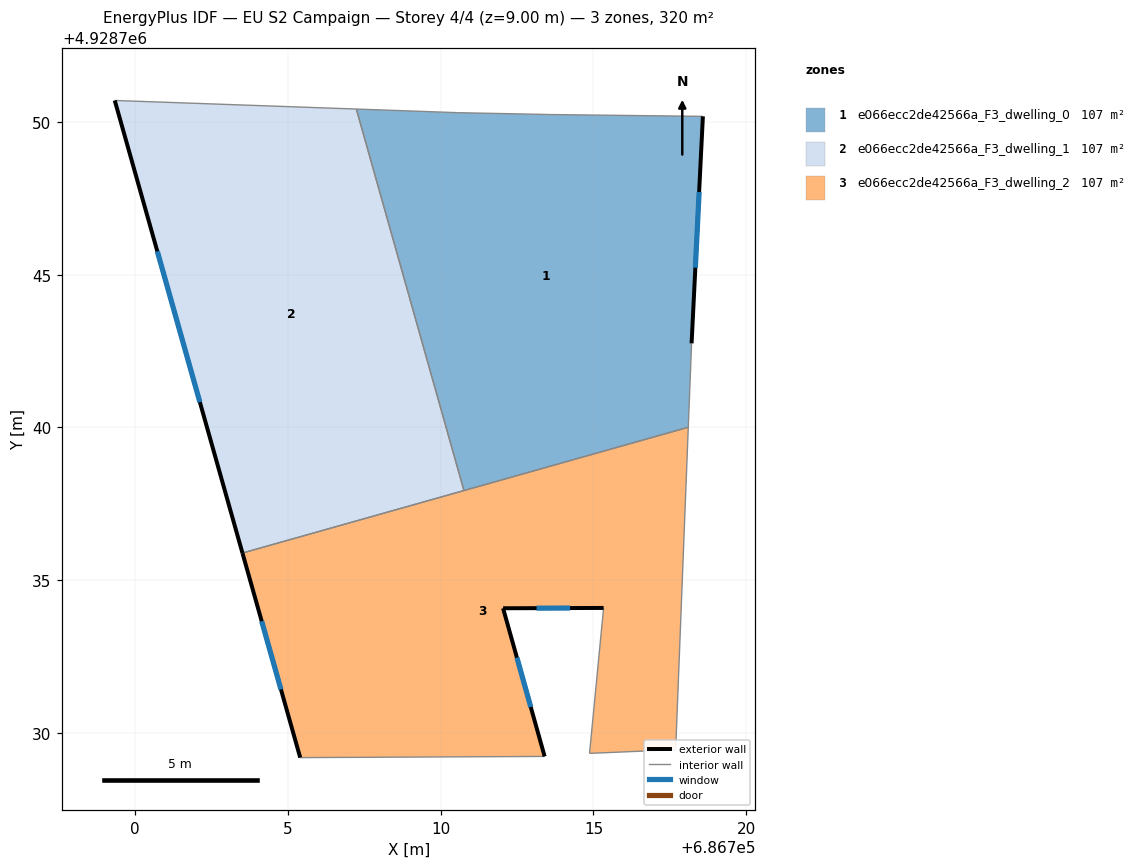
=== STOREY PLAN SPEC (per zone: floor XY polygon, exterior-wall plan segments, windows/doors) ===
zone 1: e066ecc2de42566a_F3_dwelling_0  (106.8 m²)
  floor: (686718.58, 4928750.18) (686718.21, 4928742.75) (686718.10, 4928740.00) (686710.76, 4928737.93) (686707.24, 4928750.42) (686710.57, 4928750.30) (686713.56, 4928750.24)
  exterior wall: (686718.21, 4928742.75) – (686718.58, 4928750.18)  [7.4 m]
    window: (686718.33, 4928745.23) – (686718.46, 4928747.70)  [2.5 m²]
  interior walls: 6
zone 2: e066ecc2de42566a_F3_dwelling_1  (106.8 m²)
  floor: (686707.24, 4928750.42) (686710.76, 4928737.93) (686703.51, 4928735.89) (686699.33, 4928750.70)
  exterior wall: (686699.33, 4928750.70) – (686703.51, 4928735.89)  [15.4 m]
    window: (686700.72, 4928745.76) – (686702.12, 4928740.83)  [5.1 m²]
  interior walls: 3
zone 3: e066ecc2de42566a_F3_dwelling_2  (106.8 m²)
  floor: (686718.10, 4928740.00) (686717.69, 4928729.45) (686714.87, 4928729.33) (686715.33, 4928734.09) (686712.04, 4928734.08) (686713.40, 4928729.23) (686705.40, 4928729.19) (686703.51, 4928735.89)
  exterior wall: (686703.51, 4928735.89) – (686705.40, 4928729.19)  [7.0 m]
    window: (686704.14, 4928733.66) – (686704.77, 4928731.42)  [2.3 m²]
  exterior wall: (686712.04, 4928734.08) – (686715.33, 4928734.09)  [3.3 m]
    window: (686713.14, 4928734.08) – (686714.23, 4928734.09)  [1.1 m²]
  exterior wall: (686713.40, 4928729.23) – (686712.04, 4928734.08)  [5.0 m]
    window: (686712.95, 4928730.85) – (686712.49, 4928732.46)  [1.7 m²]
  interior walls: 6

=== DERIVED (storey summary) ===
Building: EU S2 Campaign
Storey: 4 of 4  (floor level z = 9.00 m)
Storey gross floor area: 320.5 m²
Zones on this storey: 3
  - e066ecc2de42566a_F3_dwelling_0: floor 106.8 m²; exterior wall 7.4 m (22.3 m²); 1 window(s) 2.5 m²; WWR 11.1%
  - e066ecc2de42566a_F3_dwelling_1: floor 106.8 m²; exterior wall 15.4 m (46.2 m²); 1 window(s) 5.1 m²; WWR 11.1%
  - e066ecc2de42566a_F3_dwelling_2: floor 106.8 m²; exterior wall 15.3 m (45.9 m²); 3 window(s) 5.1 m²; WWR 11.1%
Zone adjacency (shared interzone walls):
  - e066ecc2de42566a_F3_dwelling_0 ↔ e066ecc2de42566a_F3_dwelling_1
  - e066ecc2de42566a_F3_dwelling_0 ↔ e066ecc2de42566a_F3_dwelling_2
  - e066ecc2de42566a_F3_dwelling_1 ↔ e066ecc2de42566a_F3_dwelling_2